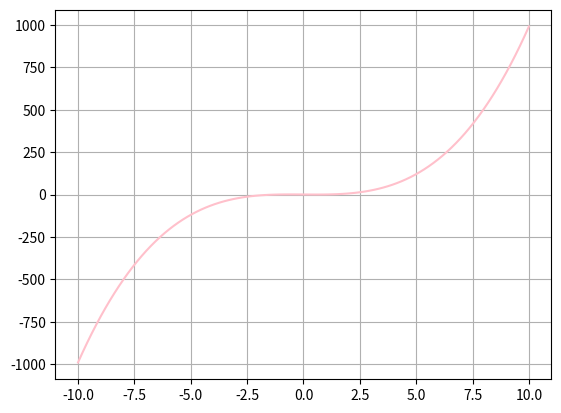
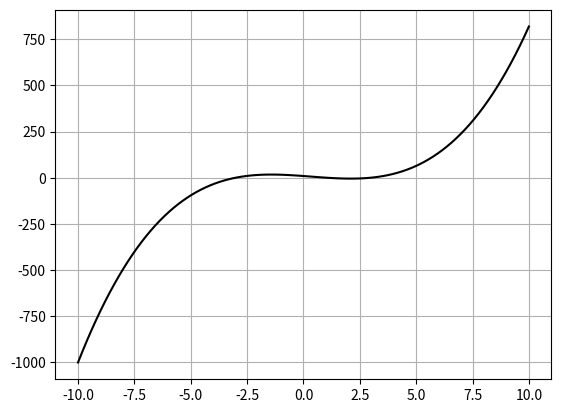
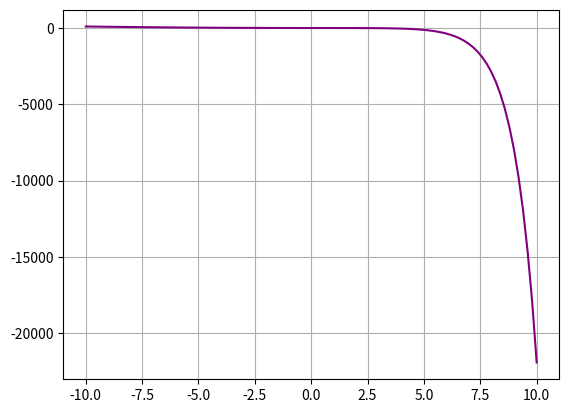

Reproduce these figures in Python, in order.

#x3 – x +1 = 0
#x3 – x2 – 9x + 9 = 0
#x2 – ex = 0
#5x – 6ln(x) – 7 = 0
#cos(x) + 2x – 3 = 0
#C точностью до 0.01.

import numpy as np
import matplotlib.pyplot as mp

x=np.linspace(-10,10,100)
new_massiv_Y=[]
for el in x:
    value=el**3-el+1
    new_massiv_Y.append(value)
fig,ax=mp.subplots()
mp.plot(x,new_massiv_Y,label="1",color='pink')
mp.grid(True)
mp.show()
eps=0.01
d=-5
f=d**3-d+1
g=5
def solve(d, g, f):
    m = (d + g) / 2
    while d-g>=2*eps:
        m = (d + g) / 2
        d, g = (a, m) if f(d) * f(m) < 0 else (m, g)
    return (d + g) / 2
print(solve(d,g,f))




#x3 – x2 – 9x + 9 = 0
a=np.linspace(-10,10,100)
new_massiv2=[]
for el in a:
    value2=el**3-el**2-el*9+9
    new_massiv2.append(value2)
fig,ax=mp.subplots()
mp.plot(a,new_massiv2,label="(x**3-x**2-9x+9)",color='black')
mp.grid(True)
mp.show()
eps=0.01
d=-5
g=-2.5
f=d**3-d**2-9*d + 9
def solve(d, g, f):
    m = (d + g) / 2
    while d-g>=2*eps:
        m = (d + g) / 2
        d, g = (a, m) if f(d) * f(m) < 0 else (m, g)
    return (d + g) / 2
print(solve(d,g,f))

d=0
g=5
f=d**3-d**2-9*d + 9
def solve(d, g, f):
    m = (d + g) / 2
    while d-g>=2*eps:
        m = (d + g) / 2
        d, g = (a, m) if f(d) * f(m) < 0 else (m, g)
    return (d + g) / 2
print(solve(d,g,f))



#x2 – ex = 0

l=np.linspace(-10,10,100)
new_massiv_3=[]
for el in x:
    value3=el**2-np.exp(el)
    new_massiv_3.append(value3)
fig,ax=mp.subplots()
mp.plot(l,new_massiv_3,label="3",color='purple')
mp.grid(True)
mp.show()
eps=0.01
d=-10
g=10
f=l**2-np.exp(l)

def solve(d, g, f):
    m = (d + g) / 2
    while d-g>=2*eps:
        m = (d + g) / 2
        d, g = (a, m) if f(d) * f(m) < 0 else (m, g)
    return (d + g) / 2
print(solve(d,g,f))

